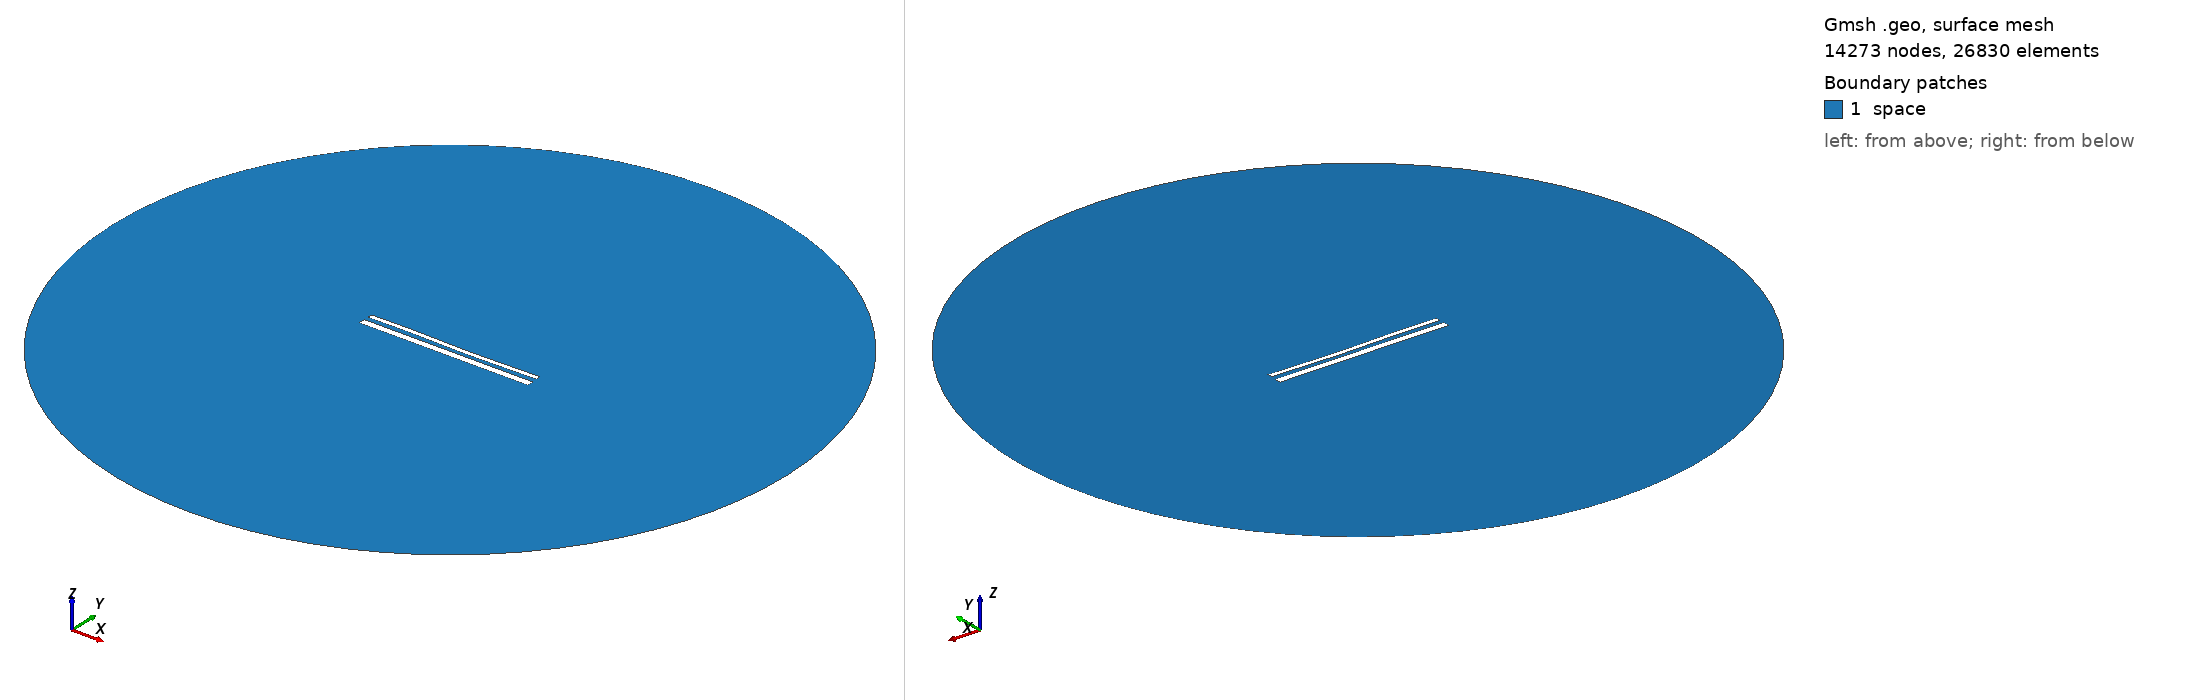

Gmsh geometry script, surface-meshed: 14273 nodes, 26830 surface elements. Boundary patches (legend numbers): 1 space. Left view from above one corner, right view from below the opposite corner. Legend entries are the model's physical surfaces. The drawing asked Gmsh for element sizes between 1% and 20% of the model's largest extent; the script's own settings can give other sizes.

=== 15149.geo (drawn) ===
//---------------------------------------
// Geometry kernel
//---------------------------------------

SetFactory("OpenCASCADE");



//---------------------------------------
// Parameters of the geometry
//---------------------------------------

// Overetch of the upper plate
overetch = 0.5;

// Distance between the plates
distance = 2.5;

// Discretization over the x axis (for the deformation)
nx = 50; 

// Length of the plate
L = 100 - overetch; 

// Number of modes
n = 4; 

// 1st mode coefficient
coeff(1) = -0.075;
beta(1) = 0.596864 * 3.1415926535 / L;

// 2nd mode coefficient
coeff(2) = -0.15;
beta(2) = 1.49418 * 3.1415926535 / L;

// 3rd mode coefficient
coeff(3) = 0.15;
beta(3) = 2.50025 * 3.1415926535 / L;

// 4th mode coefficient
coeff(4) = 0.07499999999999998;
beta(4) = 3.49999 * 3.1415926535 / L;



//---------------------------------------
// Upper plate (deformed rectangle)
//---------------------------------------

// Coordiantes of the upper plate
xmin = -50;
xmax = 50 - overetch;

// Height of the upper plate
yheight = 4 - 2 * overetch;

// Indexes of the points
UpperID[] = {};
LowerID[] = {};
LeftID[] = {};
RightID[] = {};

// Point index
p = 1;

// Horizontal edges
For i In {1:nx}
    x = xmin + (i-1)*(xmax - xmin)/(nx-1);

    y_bottom = distance / 2 + overetch;
    For j In {1:n}
        C = (Cosh(beta(j)*L) + Cos(beta(j)*L)) / (Sinh(beta(j)*L) + Sin(beta(j)*L));
        y_bottom  = y_bottom + coeff(j) * (Cosh(beta(j)*(x+50)) - Cos(beta(j)*(x+50)) - C * (Sinh(beta(j)*(x+50)) - Sin(beta(j)*(x+50))));
    EndFor

    y_top = y_bottom + yheight;

    Point(p) = {x, y_top, 0, 1.0};
    UpperID[i] = p;
    p = p + 1;

    Point(p) = {x, y_bottom, 0, 1.0};
    LowerID[i] = p;
    p = p + 1;
EndFor

// Create point lists
UpperPts[] = {}; LowerPts[] = {};
For i In {1:nx}
  UpperPts[] += {UpperID[i]};
  LowerPts[] += {LowerID[i]};
EndFor

// Build splines
Spline(1) = {UpperPts[]};
Spline(2) = {LowerPts[]};
Line(3) = {LowerPts[nx-1], UpperPts[nx-1]};
Line(4) = {LowerPts[0], UpperPts[0]};

// Build the plane surface
Curve Loop(1) = {2, 3, -1, -4};
Plane Surface(1) = {1};



//---------------------------------------
// Lower plate (rectangle)
//---------------------------------------

// Vertices
Point(1001) = {-50, -1, 0, 1.0};
Point(1002) = { 50, -1, 0, 1.0};
Point(1003) = { 50,  -5, 0, 1.0};
Point(1004) = {-50,  -5, 0, 1.0};

// Edges
Line(5) = {1001, 1002};
Line(6) = {1002, 1003};
Line(7) = {1003, 1004};
Line(8) = {1004, 1001};

// Plane surface
Line Loop(2) = {5, 6, 7, 8};
Plane Surface(2) = {2}; 



//---------------------------------------
// Outer (fictious) boundary
//---------------------------------------

// Points
Point(1005) = {0, 0, 0};       // Center
Point(1006) = {200, 0, 0};     // Start point
Point(1007) = {0, 200, 0};     // 90 degrees
Point(1008) = {-200, 0, 0};    // 180 degrees
Point(1009) = {0, -200, 0};    // 270 degrees

// Circle arcs (each needs start, center, end)
Circle(9) = {1006, 1005, 1007};
Circle(10) = {1007, 1005, 1008};
Circle(11) = {1008, 1005, 1009};
Circle(12) = {1009, 1005, 1006};

// Plane surface for the entire domain
Curve Loop(3) = {9, 10, 11, 12};
Surface(3) = {3};

// Subtract the plates from the whole domain to obtain the actual domain where we want to solve the equations
BooleanDifference{ Surface{3}; Delete; }{ Surface{1}; Surface{2}; Delete; }




//---------------------------------------
// Transfinite Lines/Curves
//---------------------------------------

// Set the number of points on the boundaries
r = 7;

// Plates
Transfinite Curve {1, 2} = 50*r Using Progression 1;
Transfinite Curve {3, 4} = 2*r Using Progression 1;
Transfinite Line {5, 7} = 50*r Using Progression 1;
Transfinite Line {6, 8} = 2*r Using Progression 1;

// Outer boundary
Transfinite Line {9, 10, 11, 12} = 20 Using Progression 1;



//---------------------------------------
// Physical groups
//---------------------------------------                

// Physical curves (boundaries)
Physical Line("force_segment", 10) = {2};
Physical Line("upper_plate", 11) = {1, 3, 4};
Physical Line("lower_plate", 12) = {5, 6, 7, 8};
Physical Line("boundary", 20) = {9, 10, 11, 12};

// Physical Surfaces
Physical Surface("space", 30) = {3};



//---------------------------------------
// 6. Generate the Mesh
//---------------------------------------

// 2D mesh generation
Mesh 2;
